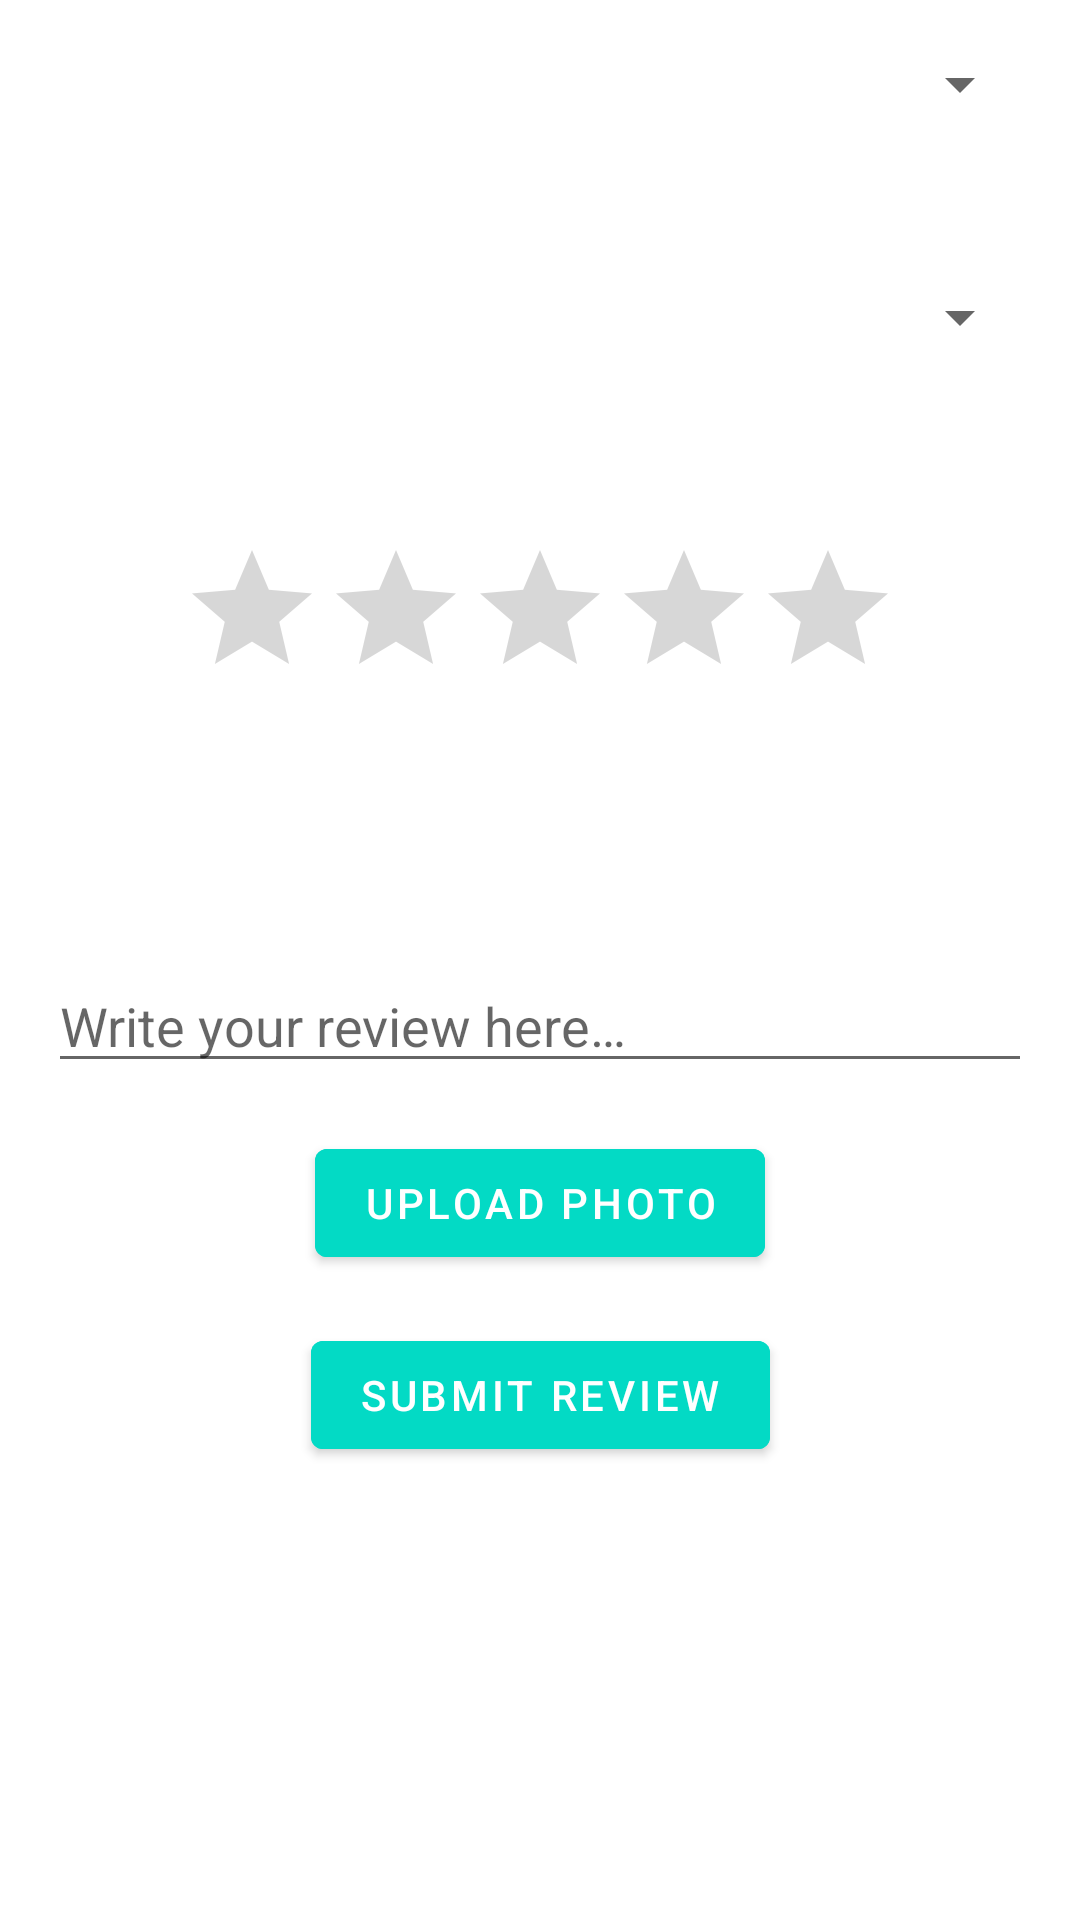

The Android layout XML behind this screen, and the referenced resources:
<!-- AndroidManifest.xml: activity theme Theme.CS4360App -->
<!-- res/layout/activity_submit_review.xml -->
<?xml version="1.0" encoding="utf-8"?>
<androidx.constraintlayout.widget.ConstraintLayout
    xmlns:android="http://schemas.android.com/apk/res/android"
    xmlns:tools="http://schemas.android.com/tools"
    xmlns:app="http://schemas.android.com/apk/res-auto"
    android:layout_width="match_parent"
    android:layout_height="match_parent"
    android:background="@drawable/drawer_background"
    tools:context=".activities.SubmitReviewActivity"
    tools:ignore="Overdraw">

    
    <Spinner
        android:id="@+id/parkingLotSpinner"
        android:layout_width="0dp"
        android:layout_height="wrap_content"
        android:popupBackground="@drawable/drawer_background"
    app:layout_constraintTop_toTopOf="parent"
    app:layout_constraintStart_toStartOf="parent"
    app:layout_constraintEnd_toEndOf="parent"
    android:layout_marginTop="16dp"
    android:layout_marginStart="16dp"
    android:layout_marginEnd="16dp"
    android:spinnerMode="dropdown" />

    
    <TextView
        android:id="@+id/parkingLotDetailsTextView"
        android:layout_width="0dp"
        android:layout_height="wrap_content"
        android:text="@string/parking_lot_details"
        android:textSize="16sp"
        android:textColor="@android:color/white"
        app:layout_constraintTop_toBottomOf="@id/parkingLotSpinner"
        app:layout_constraintStart_toStartOf="parent"
        app:layout_constraintEnd_toEndOf="parent"
        android:layout_marginTop="16dp"
        android:layout_marginStart="16dp"
        android:layout_marginEnd="16dp" />

    
    <Spinner
        android:id="@+id/categorySpinner"
        android:layout_width="0dp"
        android:layout_height="wrap_content"
        android:popupBackground="@drawable/drawer_background"
    app:layout_constraintTop_toBottomOf="@id/parkingLotDetailsTextView"
    app:layout_constraintStart_toStartOf="parent"
    app:layout_constraintEnd_toEndOf="parent"
    android:layout_marginTop="16dp"
    android:layout_marginStart="16dp"
    android:layout_marginEnd="16dp"
    android:spinnerMode="dropdown" />

    
    <TextView
        android:id="@+id/categoryLabel"
        android:layout_width="wrap_content"
        android:layout_height="wrap_content"
        android:text="@string/rate_specific_aspects"
        android:textSize="16sp"
        android:textColor="@android:color/white"
        app:layout_constraintTop_toBottomOf="@id/categorySpinner"
        app:layout_constraintStart_toStartOf="parent"
        app:layout_constraintEnd_toEndOf="parent"
        android:layout_marginTop="8dp"
        android:layout_marginStart="16dp"
        android:layout_marginEnd="16dp"/>

    
    <RatingBar
        android:id="@+id/ratingBar"
        android:layout_width="wrap_content"
        android:layout_height="wrap_content"
        android:numStars="5"
        android:stepSize="1.0"
        app:layout_constraintTop_toBottomOf="@id/categoryLabel"
        app:layout_constraintStart_toStartOf="parent"
        app:layout_constraintEnd_toEndOf="parent"
        android:layout_marginTop="32dp"
        android:layout_marginStart="16dp"
        android:layout_marginEnd="16dp"/>

    
    <TextView
        android:id="@+id/averageRatingTextView"
        android:layout_width="wrap_content"
        android:layout_height="wrap_content"
        android:text="@string/average_rating_0_0"
        android:textSize="16sp"
        android:textColor="@android:color/white"
        app:layout_constraintTop_toBottomOf="@id/ratingBar"
        app:layout_constraintStart_toStartOf="parent"
        app:layout_constraintEnd_toEndOf="parent"
        android:layout_marginTop="16dp"
        android:layout_marginStart="16dp"
        android:layout_marginEnd="16dp"
        tools:ignore="HardcodedText" />

    
    <TextView
        android:id="@+id/reviewCountTextView"
        android:layout_width="wrap_content"
        android:layout_height="wrap_content"
        android:text="@string/total_reviews_0"
        android:textSize="16sp"
        android:textColor="@android:color/white"
        app:layout_constraintTop_toBottomOf="@id/averageRatingTextView"
        app:layout_constraintStart_toStartOf="parent"
        app:layout_constraintEnd_toEndOf="parent"
        android:layout_marginTop="8dp"
        android:layout_marginStart="16dp"
        android:layout_marginEnd="16dp"
        tools:ignore="HardcodedText" />

    
    <EditText
        android:id="@+id/commentEditText"
        android:layout_width="0dp"
        android:layout_height="wrap_content"
        android:layout_marginStart="16dp"
        android:layout_marginTop="16dp"
        android:layout_marginEnd="16dp"
        android:hint="@string/write_your_review_here"
        android:inputType="textMultiLine"
        app:layout_constraintEnd_toEndOf="parent"
        app:layout_constraintStart_toStartOf="parent"
        app:layout_constraintTop_toBottomOf="@id/reviewCountTextView"
        tools:ignore="Autofill" />

    
    <Button
        android:id="@+id/uploadImageButton"
        android:layout_width="wrap_content"
        android:layout_height="wrap_content"
        android:layout_marginTop="16dp"
        android:text="@string/upload_photo"
        android:backgroundTint="@color/teal_200"
    app:layout_constraintEnd_toEndOf="parent"
    app:layout_constraintStart_toStartOf="parent"
    app:layout_constraintTop_toBottomOf="@id/commentEditText" />

    
    <Button
        android:id="@+id/submitReviewButton"
        android:layout_width="wrap_content"
        android:layout_height="wrap_content"
        android:layout_marginTop="16dp"
        android:text="@string/submit_review"
        android:backgroundTint="@color/teal_200"
    app:layout_constraintEnd_toEndOf="parent"
    app:layout_constraintStart_toStartOf="parent"
    app:layout_constraintTop_toBottomOf="@id/uploadImageButton" />

    
    <ProgressBar
        android:id="@+id/progressBar"
        android:layout_width="wrap_content"
        android:layout_height="wrap_content"
        android:visibility="gone"
        app:layout_constraintTop_toTopOf="parent"
        app:layout_constraintBottom_toBottomOf="parent"
        app:layout_constraintStart_toStartOf="parent"
        app:layout_constraintEnd_toEndOf="parent"
        app:layout_constraintHorizontal_bias="0.5"
        app:layout_constraintVertical_bias="0.5"/>

</androidx.constraintlayout.widget.ConstraintLayout>
<!-- resources referenced by this layout -->
<resources>
  <color name="teal_200">#FF03DAC5</color>
  <string name="average_rating_0_0">Average Rating: 0.0</string>
  <string name="parking_lot_details">Parking Lot Details</string>
  <string name="rate_specific_aspects">Rate Specific Aspects</string>
  <string name="submit_review">Submit Review</string>
  <string name="total_reviews_0">Total Reviews: 0</string>
  <string name="upload_photo">Upload Photo</string>
  <string name="write_your_review_here">Write your review here…</string>
  <style name="Theme.CS4360App" parent="Theme.MaterialComponents.Light.NoActionBar">
          
          <item name="colorPrimary">@color/teal_200</item>
          <item name="colorPrimaryVariant">@color/teal_700</item>
          <item name="colorOnPrimary">@android:color/white</item>
          <item name="android:windowBackground">@color/white</item>
          <item name="colorOnBackground">@android:color/black</item>
          <item name="colorSecondary">@color/orange</item> 
      </style>
  <color name="teal_700">#FF018786</color>
  <color name="white">#FFFFFFFF</color>
  <color name="orange">#FFA500</color>
</resources>
